Run: headless pygame with SDL's dummy video driver; simulated clock (each Clock.tick advances the game by its frame time, no real sleeping); random seed 0; keys injected as events and as key.get_pressed() state; mouse plan: one left click at the window centre at the start of phase 2, then a move to the lower-right quarter at the start of phase 3.
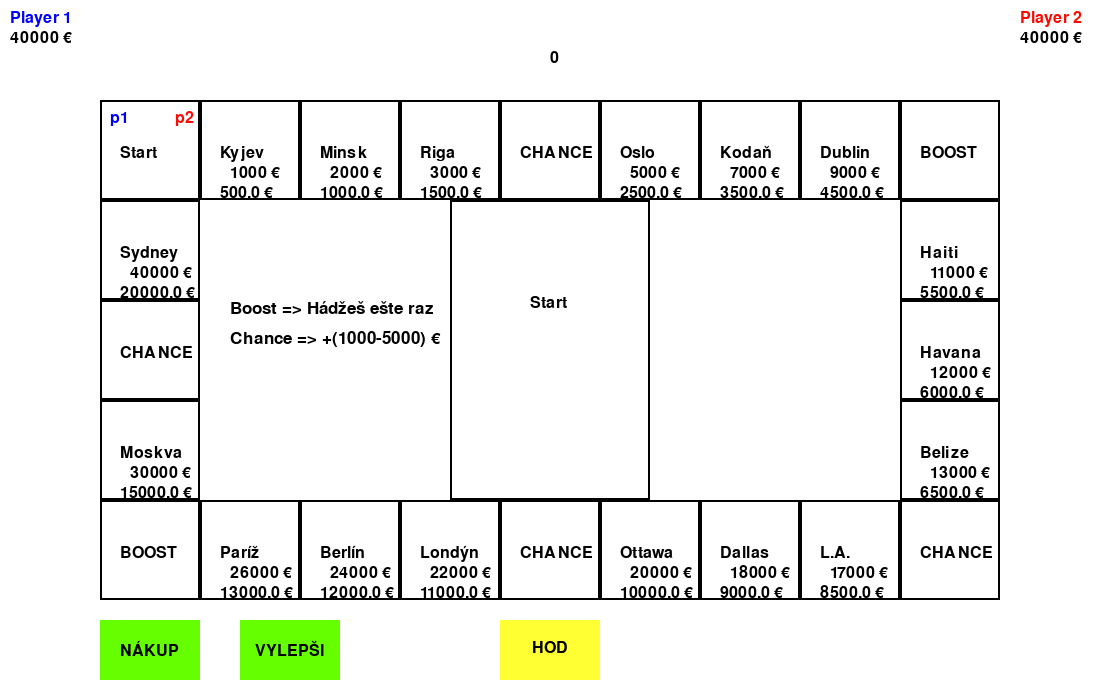
Frame 1 of 4 · flips 1–60 · no input
Frame 2 of 4 · flips 61–180 · clicked the window centre · tapped SPACE, RETURN · held RIGHT (→), D · screen unchanged from frame 1, image omitted
Frame 3 of 4 · flips 181–300 · moved the mouse to the lower-right quarter · held DOWN (↓), S · screen unchanged from frame 2, image omitted
Frame 4 of 4 · flips 301–420 · held LEFT (←), A, UP (↑), W · screen unchanged from frame 3, image omitted

The pygame program that drew these frames:

import pygame
import random
import time


WIDTH, HEIGHT = 1100, 700
WIN = pygame.display.set_mode((WIDTH, HEIGHT))
pygame.display.set_caption('MONOPOLY')


FPS = 2000
WHITE = (255, 255, 255)
BLACK = (0, 0, 0)
GREEN = (102, 255, 0)
RED = (255, 8, 0)
BLUE = (0, 0, 255)
YELLOW = (255, 255, 51)

pygame.init()
font = pygame.font.Font(None, 24)
font_winner = pygame.font.Font(None, 40)
font_info = pygame.font.Font(None, 25)
kolko_hodil = 0

class Player:
    bought_houses_players = []


    def __init__(self, name, color, position, finance):
        # maybe add name later
        self.name = name
        self.color = color
        self.position = position
        self.finance = finance
        self.bought_houses = []

    def change_in_balance(self, finance):
        if type(finance) == int:
            self.finance -= finance

    def buy_new_house(self, house_to_buy):
        if house_to_buy in Player.bought_houses_players:
            pass
        elif house_to_buy == 0 or house_to_buy == 4 or house_to_buy == 8 or house_to_buy == 12 or house_to_buy == 16 or house_to_buy == 20 or house_to_buy == 22:
            pass
        else:
            return True
        return False



class Policko:
    houses = []

    def __init__(self, position, name, price, hire, upgrade, is_p1, is_p2, color):
        self.name = name
        self.price = price
        self.position = position
        self.hire = hire
        self.upgrade = upgrade
        self.is_p1 = is_p1
        self.is_p2 = is_p2
        self.color = color
        self.houses.append(self)

    #pridat hire/nájom
    def create_policko(self, x, y, color, name, price, hire, is_p1, is_p2):
        pygame.draw.rect(WIN, color, (x, y, 100, 100), 2)
        name_help = font.render(name, True, color)
        WIN.blit(name_help, (x + 20, y + 45))
        if name == "Start" or name == "CHANCE" or name == "BOOST":
            price_help = font.render(str(price), True, color)
            WIN.blit(price_help, (x + 30, y + 65))
            hire_help = font.render(str(hire), True, color)
            WIN.blit(hire_help, (x + 20, y + 85))
        else:
            price_help = font.render(f"{str(price)} €", True, color)
            WIN.blit(price_help, (x + 30, y + 65))
            hire_help = font.render(f"{str(hire)} €", True, color)
            WIN.blit(hire_help, (x + 20, y + 85))
        if is_p1:
            draw_player1 = font.render('p1', True, BLUE)
            WIN.blit(draw_player1, (x + 10, y + 10))
        if is_p2:
            draw_player2 = font.render('p2', True, RED)
            WIN.blit(draw_player2, (x + 75, y + 10))

    def is_player_here(self, p1, p2):
        if p1.position == self.position:
            self.is_p1 = True
        else:
            self.is_p1 = False

        if p2.position == self.position:
            self.is_p2 = True
        else:
            self.is_p2 = False



    def set_color_of_house(self, p1, p2):
        if self.position in p1.bought_houses:
            self.color = BLUE
        elif self.position in p2.bought_houses:
            self.color = RED
        else:
            self.color = BLACK

    def show_big_house_middle(self, color, name, price, hire):
        pygame.draw.rect(WIN, color, (450, 200, 200, 300), 2)
        name_help = font.render(name, True, color)
        WIN.blit(name_help, (450 + 80, 250 + 45))
        if name == "Start" or name == "CHANCE" or name == "BOOST" or name == "BOOST":
            pass
        else:
            price_help = font.render(f"Cena: {str(price)} €", True, color)
            WIN.blit(price_help, (420 + 80, 250 + 65))
            hire_help = font.render(f"Nájom: {str(hire)} €", True, color)
            WIN.blit(hire_help, (420 + 80, 250 + 85))

        pygame.display.update()


def draw_window(p1, p2, kocka1, pole1, pole2, pole3, pole4, pole5, pole6, pole7, pole8, pole9, pole10, pole11, pole12, pole13, pole14, pole15, pole16, pole17, pole18, pole19, pole20, pole21, pole22, pole23, pole24, changing_turns):

    WIN.fill(WHITE)

    # crash handle for first round
    if kocka1 == None:
        kolko_hodil = 0
    else:
        kolko_hodil = kocka1

    #top-middle how much player rolled
    kolko_hodil_help = font.render(str(kolko_hodil), True, BLACK)
    WIN.blit(kolko_hodil_help, (550, 50))

    #BUTTONS

    #BUTTON HOD
    pygame.draw.rect(WIN, YELLOW, pygame.Rect(500, 620, 100, 60))
    hod_tag = font.render("HOD", True, BLACK)
    WIN.blit(hod_tag, (532, 640))

    #BUTTON NÁKUP
    pygame.draw.rect(WIN, GREEN, pygame.Rect(100, 620, 100, 60))
    hod_tag = font.render("NÁKUP", True, BLACK)
    WIN.blit(hod_tag, (120, 640))

    #BUTTON VYLEPŠI
    pygame.draw.rect(WIN, GREEN, pygame.Rect(240, 620, 100, 60))
    hod_tag = font.render("VYLEPŠI", True, BLACK)
    WIN.blit(hod_tag, (255, 640))




    # DISPLAY PLAYERS POSITIONS
    p1_help = font.render("Player 1", True, BLUE)
    WIN.blit(p1_help, (10, 10))
    p2_help = font.render("Player 2", True, RED)
    WIN.blit(p2_help, (1020, 10))


    # DISPLAY PLAYERS FINANCE
    p1_finance_help_blit = font.render(str(p1.finance) + " €", True, BLACK)
    WIN.blit(p1_finance_help_blit, (10, 30))
    p2_finance_help_blit = font.render(str(p2.finance) + " €", True, BLACK)
    WIN.blit(p2_finance_help_blit, (1020, 30))

    # DISPLAY INFO ABOUT GAME
    info1_help = font_info.render("Boost => Hádžeš ešte raz", True, BLACK)
    WIN.blit(info1_help, (230, 300))
    info2_help = font_info.render("Chance => +(1000-5000) €", True, BLACK)
    WIN.blit(info2_help, (230, 330))



    # TOP-SIDE

    pole1.is_player_here(p1, p2)
    pole1.set_color_of_house(p1, p2)
    pole1.create_policko(100, 100, pole1.color, "Start", "", pole1.price, pole1.is_p1, pole1.is_p2)

    pole2.is_player_here(p1, p2)
    pole2.set_color_of_house(p1, p2)
    pole2.create_policko(200, 100, pole2.color, "Kyjev", 1000, pole2.price * 0.5 * pole2.upgrade, pole2.is_p1, pole2.is_p2)

    pole3.is_player_here(p1, p2)
    pole3.set_color_of_house(p1, p2)
    pole3.create_policko(300, 100, pole3.color, "Minsk", 2000, pole3.price * 0.5 * pole3.upgrade, pole3.is_p1, pole3.is_p2)

    pole4.is_player_here(p1, p2)
    pole4.set_color_of_house(p1, p2)
    pole4.create_policko(400, 100, pole4.color, "Riga", 3000, pole4.price * 0.5 * pole4.upgrade, pole4.is_p1, pole4.is_p2)

    pole5.is_player_here(p1, p2)
    pole5.set_color_of_house(p1, p2)
    pole5.create_policko(500, 100, pole5.color, "CHANCE", "", pole5.price, pole5.is_p1, pole5.is_p2)

    pole6.is_player_here(p1, p2)
    pole6.set_color_of_house(p1, p2)
    pole6.create_policko(600, 100, pole6.color, "Oslo", 5000, pole6.price * 0.5 * pole6.upgrade, pole6.is_p1, pole6.is_p2)

    pole7.is_player_here(p1, p2)
    pole7.set_color_of_house(p1, p2)
    pole7.create_policko(700, 100, pole7.color, "Kodaň", 7000, pole7.price * 0.5 * pole7.upgrade, pole7.is_p1, pole7.is_p2)

    pole8.is_player_here(p1, p2)
    pole8.set_color_of_house(p1, p2)
    pole8.create_policko(800, 100, pole8.color, "Dublin", 9000, pole8.price * 0.5 * pole8.upgrade, pole8.is_p1, pole8.is_p2)

    pole9.is_player_here(p1, p2)
    pole9.set_color_of_house(p1, p2)
    pole9.create_policko(900, 100, pole9.color, "BOOST", "", pole9.price, pole9.is_p1, pole9.is_p2)

    # RIGHT-SIDE

    pole10.is_player_here(p1, p2)
    pole10.set_color_of_house(p1, p2)
    pole10.create_policko(900, 200, pole10.color, "Haiti", 11000, pole10.price * 0.5 * pole10.upgrade, pole10.is_p1, pole10.is_p2)

    pole11.is_player_here(p1, p2)
    pole11.set_color_of_house(p1, p2)
    pole11.create_policko(900, 300, pole11.color, "Havana", 12000, pole11.price * 0.5 * pole11.upgrade, pole11.is_p1, pole11.is_p2)

    pole12.is_player_here(p1, p2)
    pole12.set_color_of_house(p1, p2)
    pole12.create_policko(900, 400, pole12.color, "Belize", 13000, pole12.price * 0.5 * pole12.upgrade, pole12.is_p1, pole12.is_p2)

    # BOTTOM-SIDE !!! POZOR IDE Z PRAVA !!!

    pole13.is_player_here(p1, p2)
    pole13.set_color_of_house(p1, p2)
    pole13.create_policko(100, 500, pole13.color, "BOOST", "", pole13.price, pole13.is_p1, pole13.is_p2)

    pole14.is_player_here(p1, p2)
    pole14.set_color_of_house(p1, p2)
    pole14.create_policko(200, 500, pole14.color, "Paríž", 26000, pole14.price * 0.5 * pole14.upgrade, pole14.is_p1, pole14.is_p2)

    pole15.is_player_here(p1, p2)
    pole15.set_color_of_house(p1, p2)
    pole15.create_policko(300, 500, pole15.color, "Berlín", 24000, pole15.price * 0.5 * pole15.upgrade, pole15.is_p1, pole15.is_p2)

    pole16.is_player_here(p1, p2)
    pole16.set_color_of_house(p1, p2)
    pole16.create_policko(400, 500, pole16.color, "Londýn", 22000, pole16.price * 0.5 * pole16.upgrade, pole16.is_p1, pole16.is_p2)

    pole17.is_player_here(p1, p2)
    pole17.set_color_of_house(p1, p2)
    pole17.create_policko(500, 500, pole17.color, "CHANCE", "", pole17.price, pole17.is_p1, pole17.is_p2)

    pole18.is_player_here(p1, p2)
    pole18.set_color_of_house(p1, p2)
    pole18.create_policko(600, 500, pole18.color, "Ottawa", 20000, pole18.price * 0.5 * pole18.upgrade, pole18.is_p1, pole18.is_p2)

    pole19.is_player_here(p1, p2)
    pole19.set_color_of_house(p1, p2)
    pole19.create_policko(700, 500, pole19.color, "Dallas", 18000, pole19.price * 0.5 * pole19.upgrade, pole19.is_p1, pole19.is_p2)

    pole20.is_player_here(p1, p2)
    pole20.set_color_of_house(p1, p2)
    pole20.create_policko(800, 500, pole20.color, "L.A.", 17000, pole20.price * 0.5 * pole20.upgrade, pole20.is_p1, pole20.is_p2)

    pole21.is_player_here(p1, p2)
    pole21.set_color_of_house(p1, p2)
    pole21.create_policko(900, 500, pole21.color, "CHANCE", "", pole21.price, pole21.is_p1, pole21.is_p2)

    # LEFT-SIDE !!! POZOR IDE Z HORA !!!

    pole22.is_player_here(p1, p2)
    pole22.set_color_of_house(p1, p2)
    pole22.create_policko(100, 200, pole22.color, "Sydney", 40000, pole22.price * 0.5 * pole22.upgrade, pole22.is_p1, pole22.is_p2)

    pole23.is_player_here(p1, p2)
    pole23.set_color_of_house(p1, p2)
    pole23.create_policko(100, 300, pole23.color, "CHANCE", "", pole23.price, pole23.is_p1, pole23.is_p2)

    pole24.is_player_here(p1, p2)
    pole24.set_color_of_house(p1, p2)
    pole24.create_policko(100, 400, pole24.color, "Moskva", 30000, pole24.price * 0.5 * pole24.upgrade, pole24.is_p1, pole24.is_p2)

    if changing_turns == False:
        for x in Policko.houses:
            if p1.position == x.position:
                x.show_big_house_middle(x.color, x.name, x.price, x.hire)
    else:
        for x in Policko.houses:
            if p2.position == x.position:
                x.show_big_house_middle(x.color, x.name, x.price, x.hire)

    pygame.display.update()


def player_movement(p_position):
    kocka1 = random.randint(1, 6)
    #kocka2 = random.randint(1, 6)
    #sucet_kociek = kocka1 + kocka2
    # až ked bude vačšie pole
    new_round = False
    if p_position + kocka1 <= 23:
        p_position += kocka1
    else:
        p_position += kocka1 - 24
        new_round = True
    return p_position, kocka1, new_round


def check_buttons(pos):

    button_hod_clicked = False
    if pos[0] > 500 and pos[0] < 600 and pos[1] > 620 and pos[1] < 680:
        button_hod_clicked = True

    button_buy_clicked = False
    if pos[0] > 100 and pos[0] < 200 and pos[1] > 620 and pos[1] < 680:
        button_buy_clicked = True

    button_upgrade_clicked = False
    if pos[0] > 240 and pos[0] < 340 and pos[1] > 620 and pos[1] < 680:
        button_upgrade_clicked = True

    return button_hod_clicked, button_buy_clicked, button_upgrade_clicked

def test_if_house_is_bought(player):
    for x in Policko.houses:
        if x.position == player.position:
            return x.position, x.price
        else:
            pass
    return -1, -1

def chance_function(player):
    rand_finance = random.randrange(1000, 5000, 1000)
    player.finance += rand_finance

def player_win(player):
    winner = font_winner.render(f"{player.name} vyhral !!!", True, player.color)
    WIN.blit(winner, (500, 20))
    pygame.display.update()

def main():
    p1 = Player("p1", BLUE, 0, 40000)
    p2 = Player("p2", RED, 0, 40000)


    pole1 = Policko(0, "Start", "", 1, False, True, True, BLACK)
    pole2 = Policko(1, "Kyjev", 1000, 1000, 1, True, True, BLACK)
    pole2.hire = pole2.price * 0.5 * pole2.upgrade
    pole3 = Policko(2, "Minsk", 2000, 2000, 1, True, True, BLACK)
    pole3.hire = pole3.price * 0.5 * pole3.upgrade
    pole4 = Policko(3, "Riga", 3000, 3000, 1, True, True, BLACK)
    pole4.hire = pole4.price * 0.5 * pole4.upgrade
    pole5 = Policko(4, "CHANCE", "", 0, 1, True, True, BLACK)
    pole6 = Policko(5, "Oslo", 5000, 5000, 1, True, True, BLACK)
    pole6.hire = pole6.price * 0.5 * pole6.upgrade
    pole7 = Policko(6, "Kodaň", 7000, 7000, 1, True, True, BLACK)
    pole7.hire = pole7.price * 0.5 * pole7.upgrade
    pole8 = Policko(7, "Dublin", 9000, 9000, 1, True, True, BLACK)
    pole8.hire = pole8.price * 0.5 * pole8.upgrade
    pole9 = Policko(8, "BOOST", "", 0, 1, True, True, BLACK)
    pole10 = Policko(9, "Haiti", 11000, 11000, 1, True, True, BLACK)
    pole10.hire = pole10.price * 0.5 * pole10.upgrade
    pole11 = Policko(10, "Havana", 12000, 12000, 1, True, True, BLACK)
    pole11.hire = pole11.price * 0.5 * pole11.upgrade
    pole12 = Policko(11, "Belize", 13000, 13000, 1, True, True, BLACK)
    pole12.hire = pole12.price * 0.5 * pole12.upgrade
    pole13 = Policko(20, "BOOST", "", 0, 1, True, True, BLACK)
    pole14 = Policko(19, "Paríž", 26000, 26000, 1, True, True, BLACK)
    pole14.hire = pole12.price * 0.5 * pole12.upgrade
    pole15 = Policko(18, "Berlín", 24000, 24000, 1, True, True, BLACK)
    pole15.hire = pole12.price * 0.5 * pole12.upgrade
    pole16 = Policko(17, "Londýn", 22000, 22000, 1, True, True, BLACK)
    pole16.hire = pole12.price * 0.5 * pole12.upgrade
    pole17 = Policko(16, "CHANCE", "", 0, 1, True, True, BLACK)
    pole18 = Policko(15, "Ottawa", 20000, 20000, 1, True, True, BLACK)
    pole18.hire = pole18.price * 0.5 * pole18.upgrade
    pole19 = Policko(14, "Dallas", 18000, 18000, 1, True, True, BLACK)
    pole19.hire = pole19.price * 0.5 * pole19.upgrade
    pole20 = Policko(13, "L.A.", 17000, 17000, 1, True, True, BLACK)
    pole20.hire = pole20.price * 0.5 * pole20.upgrade
    pole21 = Policko(12, "CHANCE", "", 0, 1, True, True, BLACK)
    pole22 = Policko(23, "Sydney", 40000, 40000, 1, True, True, BLACK)
    pole22.hire = pole22.price * 0.5 * pole22.upgrade
    pole23 = Policko(22, "CHANCE", "", 0, 1, True, True, BLACK)
    pole24 = Policko(21, "Moskva", 30000, 30000, 1, True, True, BLACK)
    pole24.hire = pole24.price * 0.5 * pole24.upgrade

    run = True
    clock = pygame.time.Clock()

    kolko_hodil = 0

    changing_turns = True
    upgraded_this_round = False

    while run:

        clock.tick(FPS)

        # DISPLAY THINGS ON SURFACE
        draw_window(p1, p2, kolko_hodil, pole1, pole2, pole3, pole4, pole5, pole6, pole7, pole8, pole9, pole10, pole11, pole12, pole13, pole14, pole15, pole16, pole17, pole18, pole19, pole20, pole21, pole22, pole23, pole24, changing_turns)

        if p1.finance < 0:
            print("p1 prehral")
            player_win(p2)
            time.sleep(10)
            run = False
        if p2.finance < 0:
            print("p2 prehral")
            player_win(p1)
            time.sleep(10)
            run = False


        button_hod_clicked = False
        button_buy_clicked = False
        button_upgrade_clicked = False

        for event in pygame.event.get():
            if event.type == pygame.QUIT:
                run = False
            if event.type == pygame.MOUSEBUTTONDOWN:
                pos = pygame.mouse.get_pos()
                button_hod_clicked, button_buy_clicked, button_upgrade_clicked = check_buttons(pos)

        # BUTTON HOD

        if button_hod_clicked:
            if changing_turns == True:
                p1.position, kolko_hodil, new_round = player_movement(p1.position)

                # is in BOOST
                if p1.position == 8 or p1.position == 20:
                    pass

                if p1.position in p2.bought_houses:
                    for x in Policko.houses:
                        if p1.position == x.position:
                            p1.finance -= x.hire
                            p2.finance += x.hire
                if new_round:
                    p1.finance += 10000

                upgraded_this_round = False
                changing_turns = False

                for x in Policko.houses:
                    if p1.position == x.position and x.name == "CHANCE":
                        chance_function(p1)
                    if p1.position == x.position and x.name == "BOOST":
                        changing_turns = True

            else:
                p2.position, kolko_hodil, new_round = player_movement(p2.position)

                if p2.position in p1.bought_houses:
                    for x in Policko.houses:
                        if p2.position == x.position:
                            p2.finance -= x.hire
                            p1.finance += x.hire
                if new_round:
                    p2.finance += 10000

                upgraded_this_round = False
                changing_turns = True

                for x in Policko.houses:
                    if p2.position == x.position and x.name == "CHANCE":
                        chance_function(p2)
                    if p2.position == x.position and x.name == "BOOST":
                        changing_turns = False

            # makeing pause after hod
            time.sleep(0)

        # BUTTON BUY

        if button_buy_clicked and changing_turns == False:
            purchase_is_valid = p1.buy_new_house(p1.position)
            testing, testing_price = test_if_house_is_bought(p1)
            if type(testing_price) == int:
                if p1.finance - testing_price > 0:
                    finance_good = True
                else:
                    finance_good = False

                # check if the property is already bought/ is valid
                if purchase_is_valid and finance_good and testing not in p2.bought_houses:
                    p1.bought_houses.append(testing)
                    Player.bought_houses_players.append(testing)
                    # changing finance balance of player
                    p1.change_in_balance(testing_price)

                print("player_1 " + str(p1.bought_houses))


        if button_buy_clicked and changing_turns == True:
            purchase_is_valid = p2.buy_new_house(p2.position)
            testing, testing_price = test_if_house_is_bought(p2)
            if type(testing_price) == int:
                if p2.finance - testing_price > 0:
                    finance_good = True
                else:
                    finance_good = False

                # check if the property is already bought/ is valid
                if purchase_is_valid and finance_good and testing not in p1.bought_houses:
                    p2.bought_houses.append(testing)
                    Player.bought_houses_players.append(testing)
                    # changing finance balance of player
                    p2.change_in_balance(testing_price)

                print("player_2 " + str(p2.bought_houses))

        if button_upgrade_clicked and changing_turns == False and upgraded_this_round == False:
            if p1.position in  p1.bought_houses:
                for x in Policko.houses:
                    if p1.position == x.position:
                        if p1.finance - x.hire >= 0:
                            p1.finance -= x.hire
                            x.upgrade *= 2
                            x.hire = x.price * 0.5 * x.upgrade
                            upgraded_this_round = True

        if button_upgrade_clicked and changing_turns == True and upgraded_this_round == False:
            if p2.position in  p2.bought_houses:
                for x in Policko.houses:
                    if p2.position == x.position:
                        if p2.finance - x.hire >= 0:
                            p2.finance -= x.hire
                            x.upgrade *= 2
                            x.hire = x.price * 0.5 * x.upgrade
                            upgraded_this_round = True


    pygame.quit()



if __name__ == '__main__':
    main()
